Photos from the image-classification dataset "image" in the GitHub repository annisarskyr/pfripeness3. Its 4 classes are: nearly ripe, not ripe, ripe, unripe.

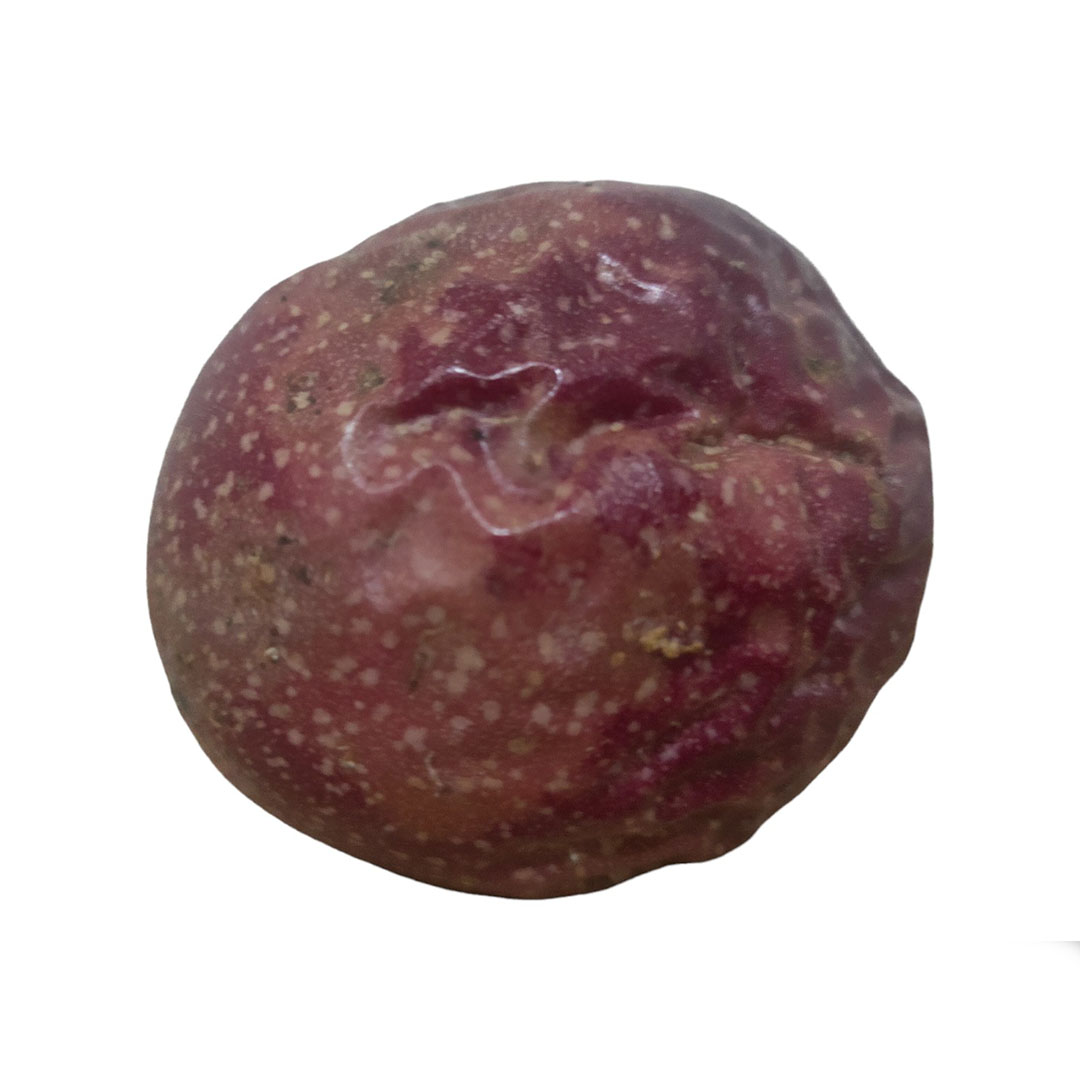
Label: ripe

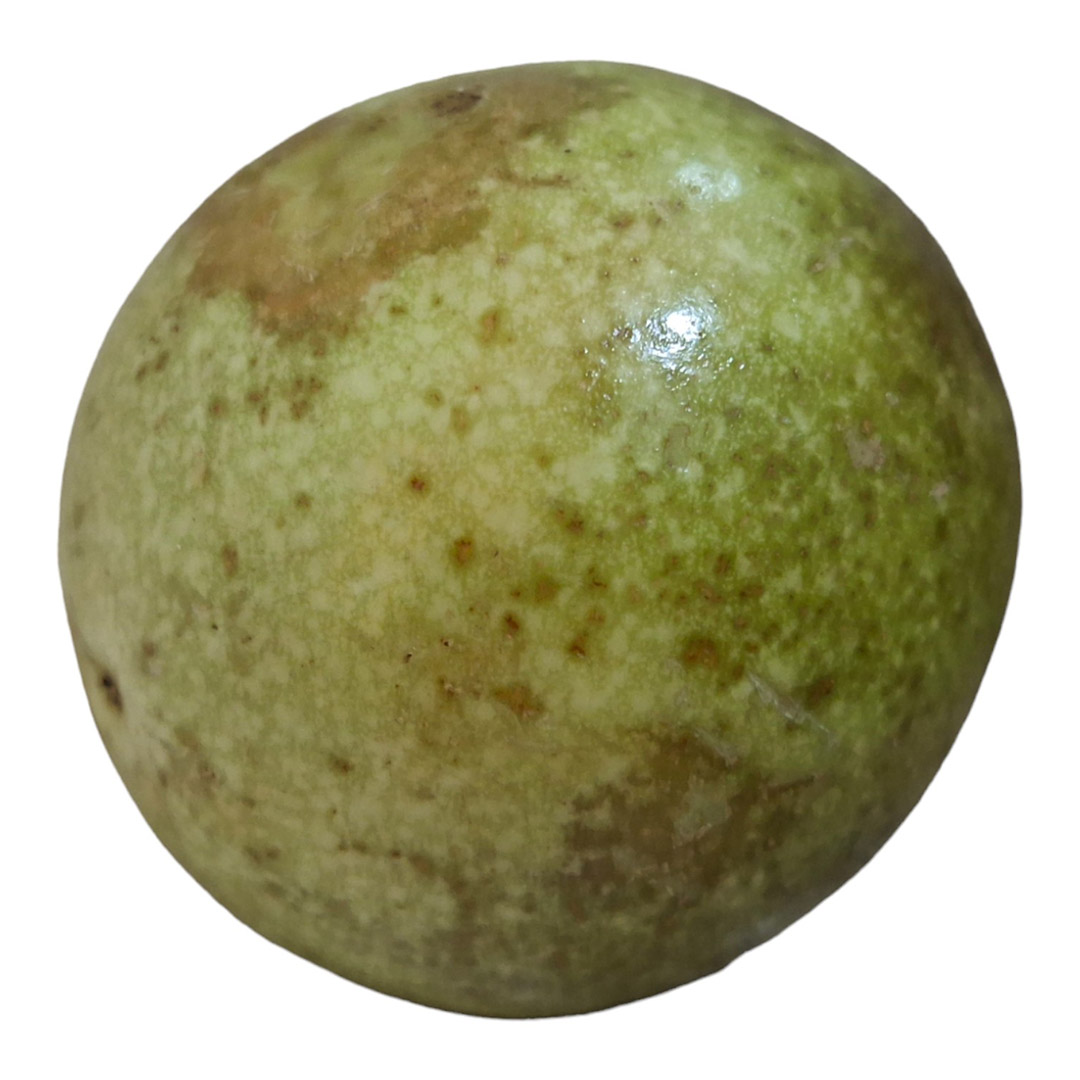
Label: unripe

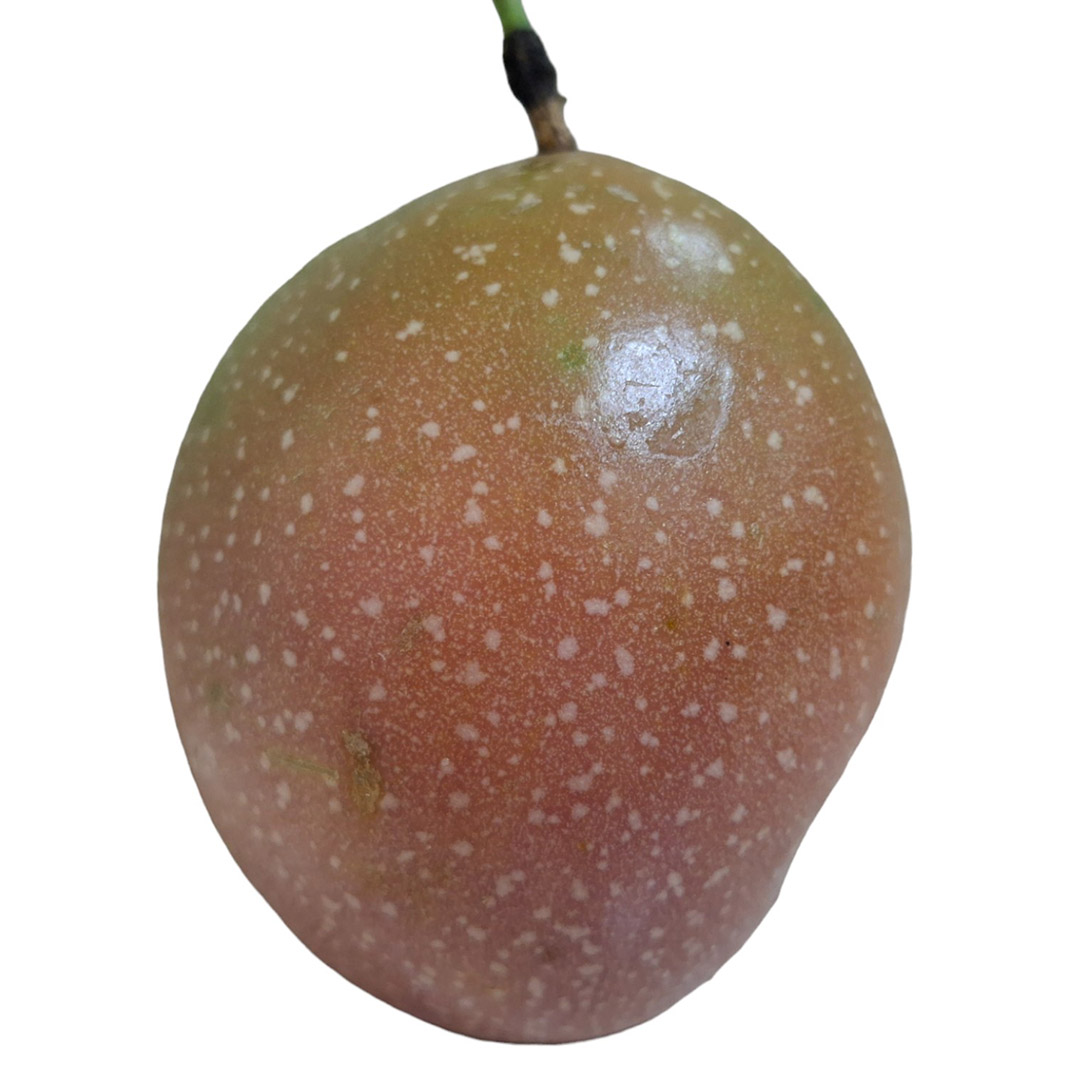
Label: nearly ripe

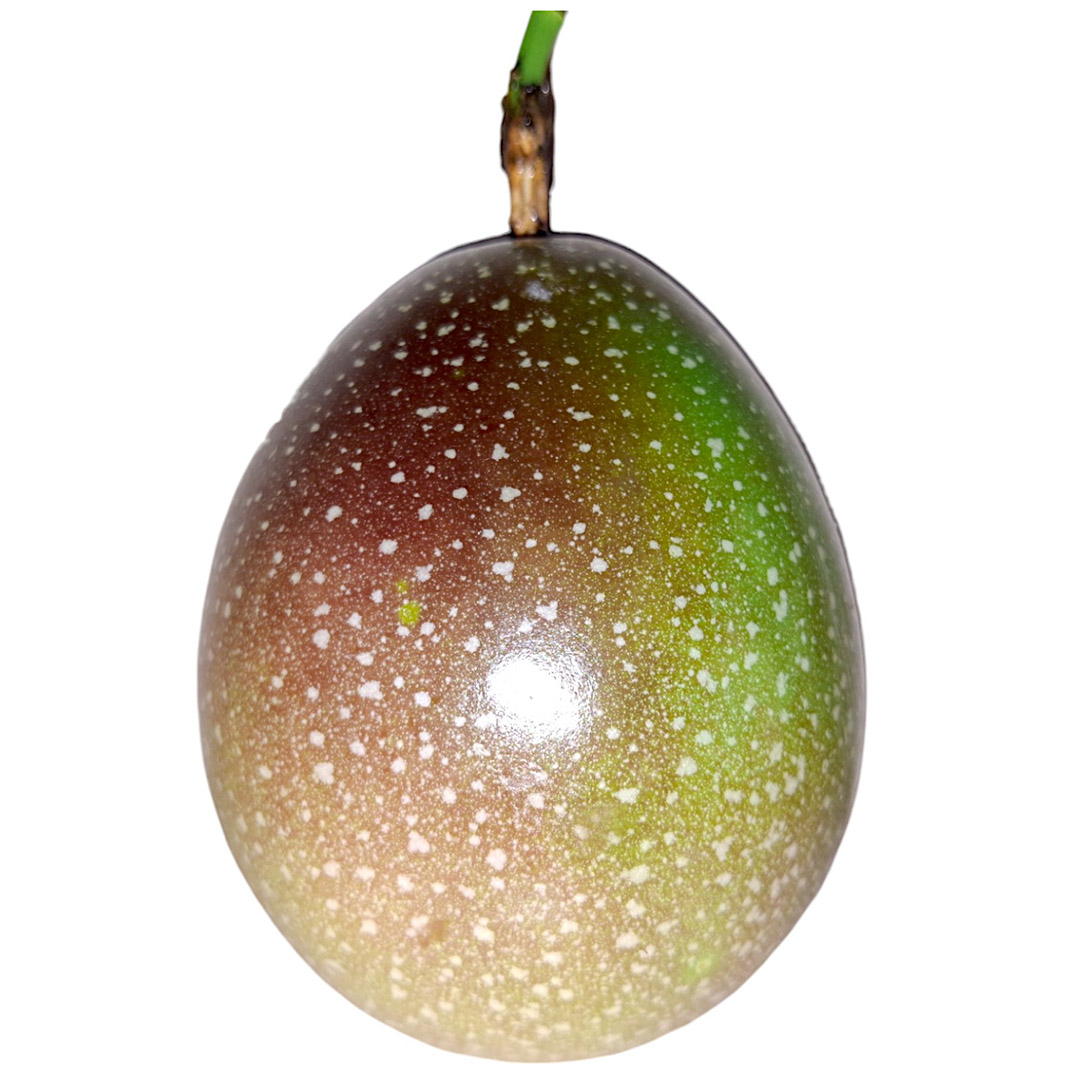
Label: nearly ripe

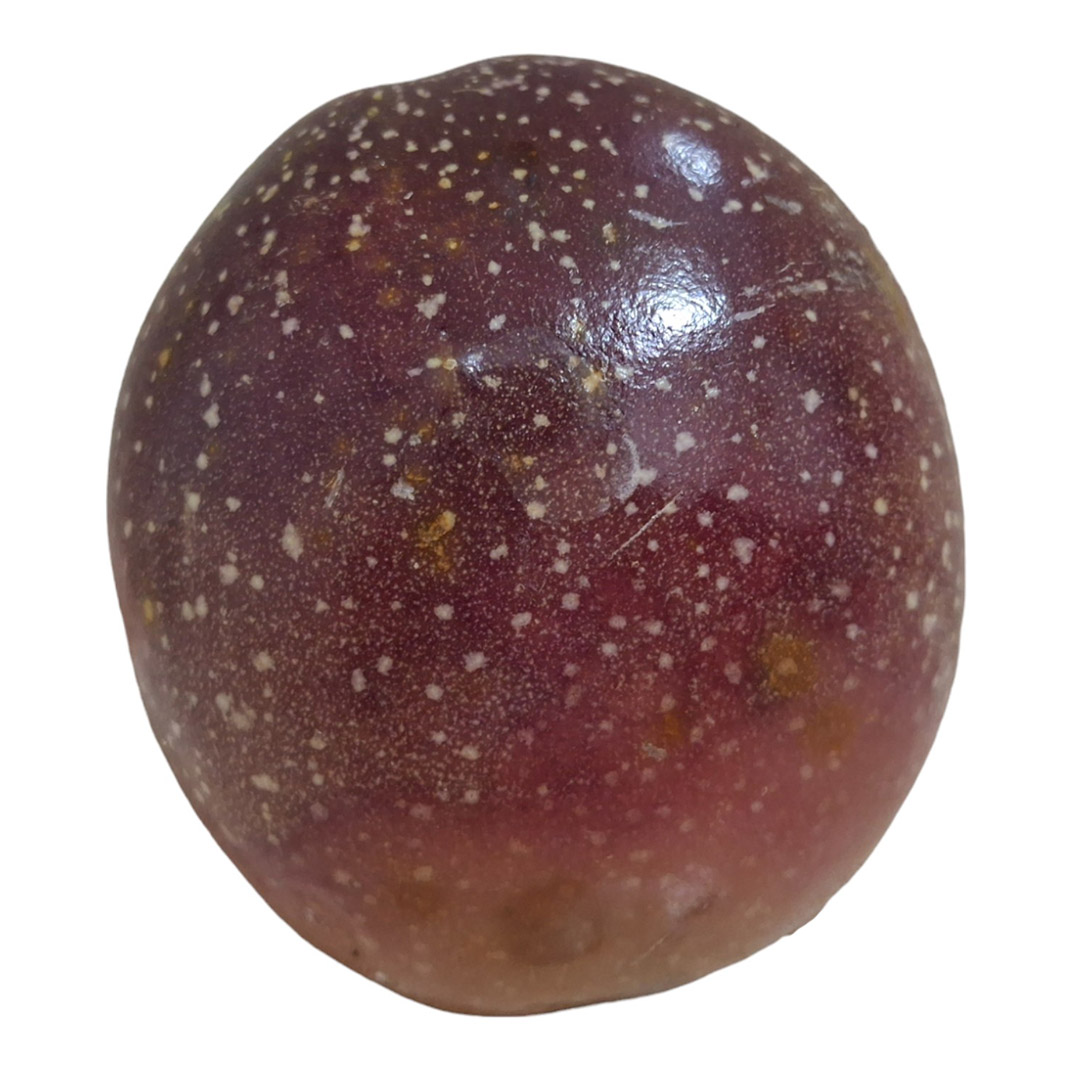
Label: ripe

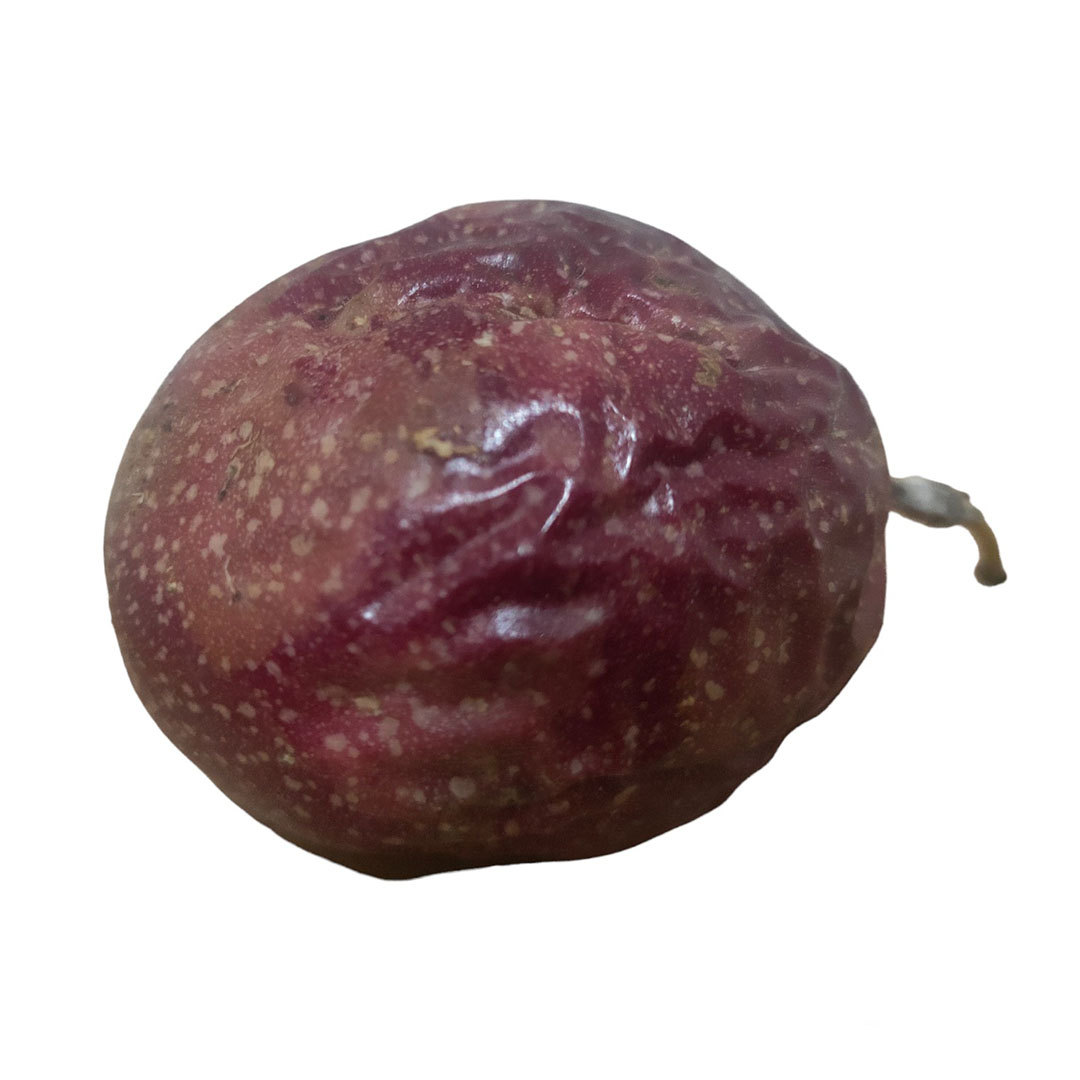
Label: ripe
